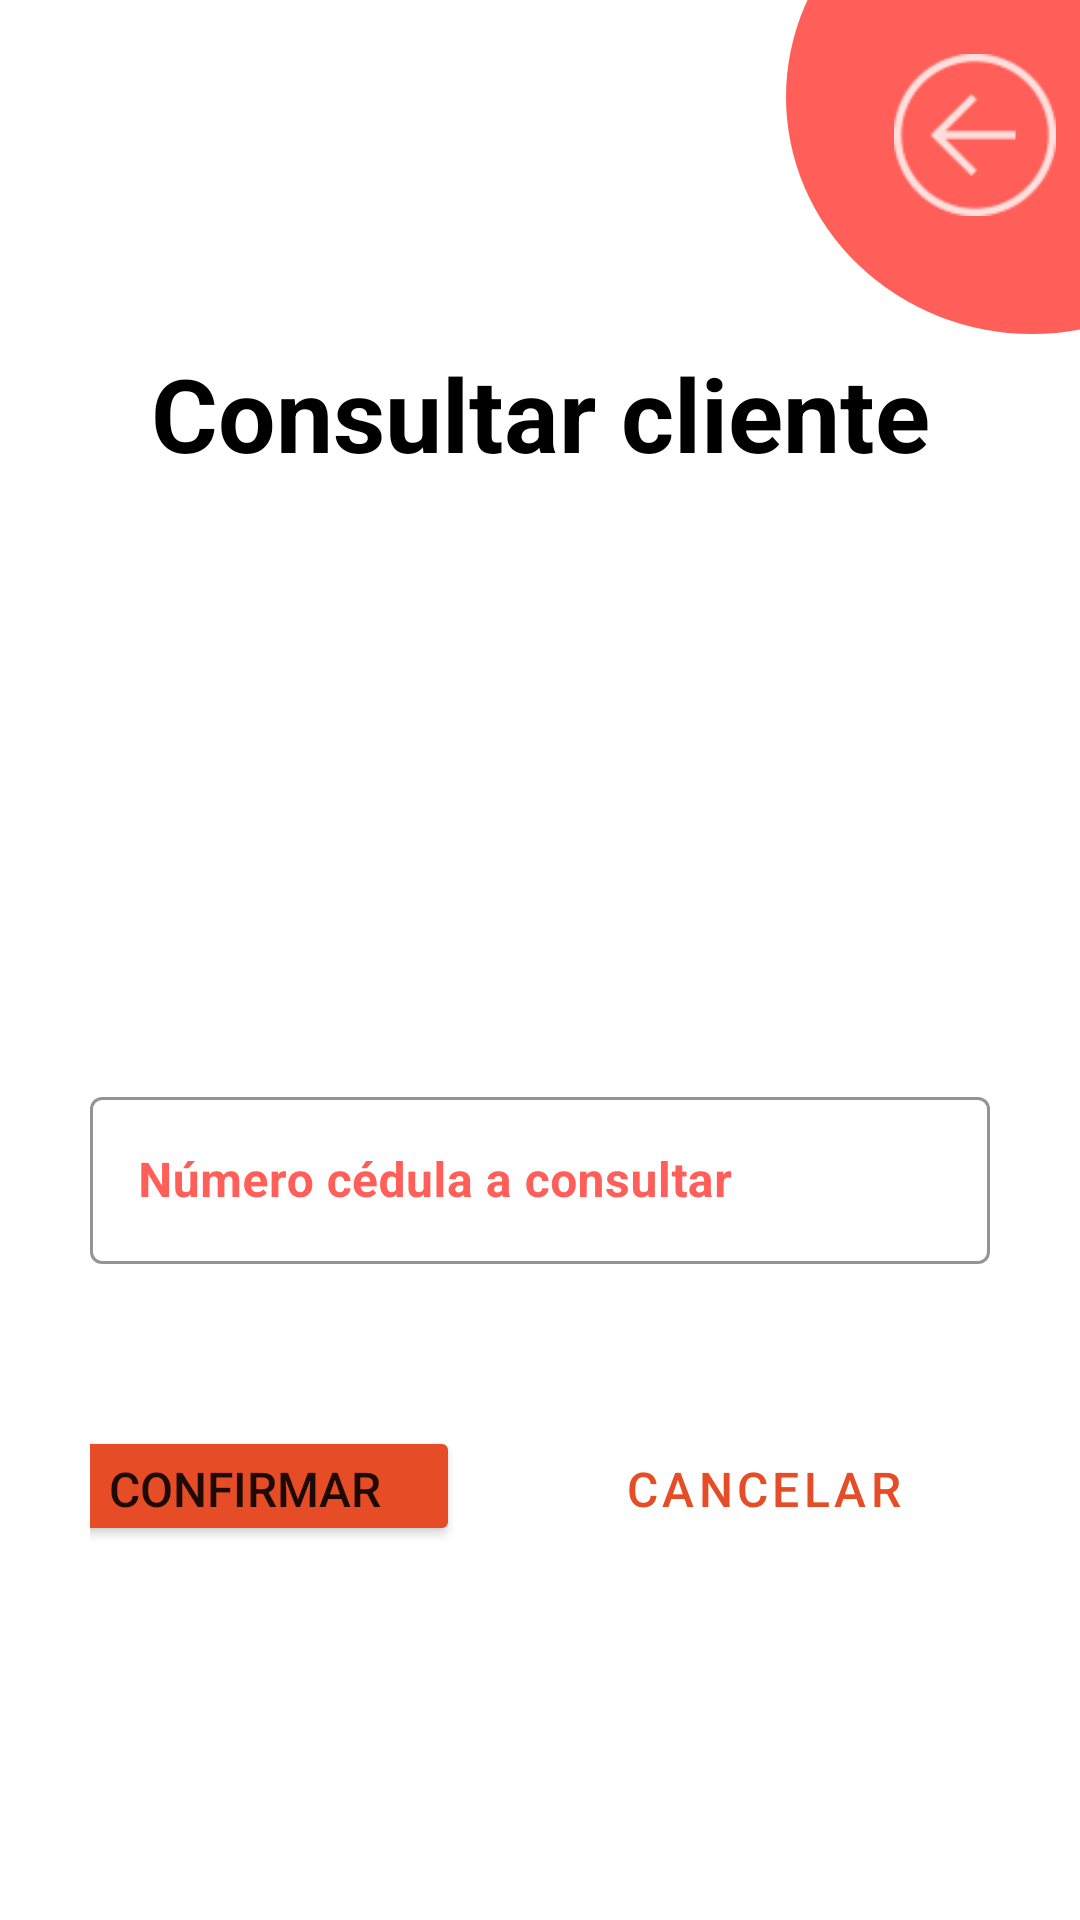

Produce the Android XML layout that renders to this screen, including the resource entries it uses.
<!-- AndroidManifest.xml: application theme Theme.MvpLoginAgenda -->
<!-- res/layout/activity_search_client_admin.xml -->
<?xml version="1.0" encoding="utf-8"?>
<LinearLayout xmlns:android="http://schemas.android.com/apk/res/android"
    xmlns:app="http://schemas.android.com/apk/res-auto"
    xmlns:tools="http://schemas.android.com/tools"
    android:layout_width="match_parent"
    android:layout_height="match_parent"
    tools:context=".SearchClientAdmin"
    android:orientation="vertical">

    <androidx.constraintlayout.widget.ConstraintLayout
        android:layout_width="match_parent"
        android:layout_height="115dp">

        <LinearLayout
            android:layout_width="164dp"
            android:layout_height="158dp"
            android:layout_marginStart="262dp"
            android:layout_marginBottom="4dp"
            android:background="@drawable/circulo"
            android:backgroundTint="#FF5F58"
            android:orientation="horizontal"
            app:layout_constraintBottom_toBottomOf="parent"
            app:layout_constraintStart_toStartOf="parent">

        </LinearLayout>

        <ImageView
            android:id="@+id/imgArrowBackAdmin"
            android:layout_width="54dp"
            android:layout_height="54dp"
            android:layout_marginStart="290dp"
            android:layout_marginBottom="25dp"
            app:layout_constraintBottom_toBottomOf="parent"
            app:layout_constraintEnd_toEndOf="parent"
            app:layout_constraintStart_toStartOf="parent"
            app:layout_constraintTop_toTopOf="parent"
            app:srcCompat="@drawable/ic_action_arrowback"
            app:tint="@color/white" />

    </androidx.constraintlayout.widget.ConstraintLayout>



    <LinearLayout
        android:layout_width="match_parent"
        android:layout_height="wrap_content"
        android:layout_marginHorizontal="20dp"
        android:layout_marginBottom="200dp"
        android:orientation="vertical"
>

        <TextView
            android:id="@+id/textView5"
            android:layout_width="match_parent"
            android:layout_height="wrap_content"
            android:text="@string/txtSearcAdmintitleUser"
            android:textAlignment="center"
            android:textColor="#000000"
            android:textSize="34sp"
            android:textStyle="bold"
            />

    </LinearLayout>

    <com.google.android.material.textfield.TextInputLayout
        style="@style/Widget.MaterialComponents.TextInputLayout.OutlinedBox"
        android:layout_width="match_parent"
        android:layout_height="wrap_content"
        android:layout_marginHorizontal="30dp"
        android:layout_marginBottom="30dp"
        app:boxStrokeColor="#FF5F58"
        app:hintTextColor="#FF5F58"
        android:textColorHint="#FF5F58">

        <com.google.android.material.textfield.TextInputEditText
            android:id="@+id/txtSearchCcUser"
            android:layout_width="match_parent"
            android:layout_height="wrap_content"
            android:hint="@string/txtSearcAdminCcUser"
            android:inputType="number"
            android:textStyle="bold" />
    </com.google.android.material.textfield.TextInputLayout>

    <androidx.constraintlayout.widget.ConstraintLayout
        android:layout_width="match_parent"
        android:layout_height="wrap_content"
        android:layout_marginHorizontal="30dp">

        <Button
            android:id="@+id/btnsearchUser"
            android:layout_width="143dp"
            android:layout_height="40dp"
            android:layout_marginTop="24dp"
            android:layout_marginBottom="26dp"
            android:backgroundTint="#E64C25"
            android:text="@string/btnSearchAdminConfimUser"
            android:textSize="16sp"
            app:layout_constraintBottom_toBottomOf="parent"
            app:layout_constraintEnd_toStartOf="@+id/btnCancelSearchUser"
            app:layout_constraintHorizontal_bias="0.504"
            app:layout_constraintStart_toStartOf="parent"
            app:layout_constraintTop_toTopOf="parent"
            app:layout_constraintVertical_bias="0.625" />

        <Button
            android:id="@+id/btnCancelSearchUser"
            style="?attr/materialButtonOutlinedStyle"
            android:layout_width="143dp"
            android:layout_height="40dp"
            android:layout_marginStart="30dp"
            android:layout_marginTop="25dp"
            android:layout_marginEnd="24dp"
            android:layout_marginBottom="25dp"
            android:text="@string/btnSearchAdminCancelCop"
            android:textColor="#E64C25"
            android:textSize="16sp"
            app:layout_constraintBottom_toBottomOf="parent"
            app:layout_constraintEnd_toEndOf="parent"
            app:layout_constraintStart_toEndOf="@+id/btnsearchUser"
            app:layout_constraintTop_toTopOf="parent"
            app:layout_constraintVertical_bias="0.0"
            app:strokeColor="#E64C25" />


    </androidx.constraintlayout.widget.ConstraintLayout>
</LinearLayout>
<!-- resources referenced by this layout -->
<resources>
  <color name="white">#FFFFFFFF</color>
  <!-- drawable circulo (drawable) -->
  <?xml version="1.0" encoding="utf-8"?>
  <shape xmlns:android="http://schemas.android.com/apk/res/android"
      android:shape="oval">
      <corners
          android:radius="35dp"
          />
      <solid
              android:color="@color/white"
          />
  </shape>
  <!-- drawable ic_action_arrowback: png bitmap (drawable-hdpi, 654 bytes) -->
  <string name="btnSearchAdminCancelCop">Cancelar</string>
  
      /* ADMIN DATA CORRESPONSAL */
  <string name="btnSearchAdminConfimUser">Confirmar</string>
  <string name="txtSearcAdminCcUser">Número cédula a consultar</string>
  <string name="txtSearcAdmintitleUser">Consultar cliente</string>
  <style name="Theme.MvpLoginAgenda" parent="Theme.MaterialComponents.DayNight.NoActionBar">
          
          <item name="colorPrimary">@color/purple_500</item>
          <item name="colorPrimaryVariant">@color/purple_700</item>
          <item name="colorOnPrimary">@color/white</item>
          
          <item name="colorSecondary">@color/teal_200</item>
          <item name="colorSecondaryVariant">@color/teal_700</item>
          <item name="colorOnSecondary">@color/black</item>
          
          <item name="android:statusBarColor" tools:targetApi="l">?attr/colorPrimaryVariant</item>
          
      </style>
  <color name="purple_500">#FF6200EE</color>
  <color name="purple_700">#FF3700B3</color>
  <color name="teal_200">#FF03DAC5</color>
  <color name="teal_700">#FF018786</color>
  <color name="black">#FF000000</color>
</resources>
